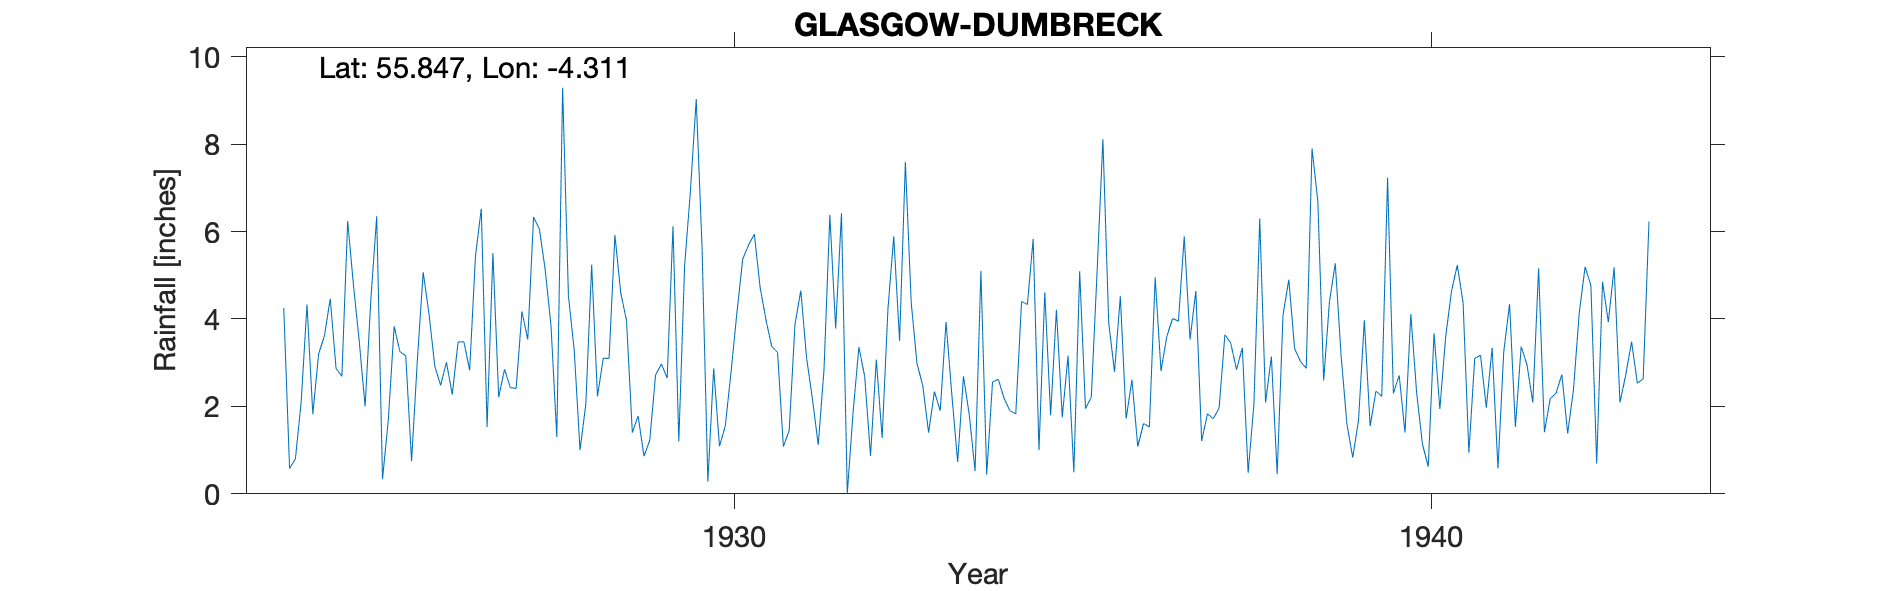

Source data for this figure (header and first rows):
GLASGOW, DUMBRECK, , , , , , , , , , , , , , , , , , , , , , , 
Grid ref, NS 55421 63951, Long, -4.311, Lat, 55.85, Elevation, 76, ft, , , , , , , , , , , , , , , 
Station no, 5205, , , , , , , , , , , , , , , , , , , , , , 
, 1920, 1921, 1922, 1923, 1924, 1925, 1926, 1927, 1928, 1929, 1930, 1931, 1932, 1933, 1934, 1935, 1936, 1937, 1938, 1939, 1940, 1941, 1942
January, , , , , 4.25, 4.77, 5.07, 5.51, 9.29, 1.4, 5.64, 3.37, 6.42, 4.38, 5.1, 1.8, 4.52, 3.53, 6.3, 4.4, 2.71, 0.94, 5.16
February, , , , , 0.58, 3.48, 4.12, 2.21, 4.53, 1.78, 0.28, 3.23, 0.01, 2.98, 0.44, 4.21, 1.72, 4.64, 2.09, 5.27, 1.4, 3.1, 1.41
March, , , , , 0.8, 2, 2.92, 2.85, 3.28, 0.86, 2.87, 1.08, 1.87, 2.47, 2.56, 1.75, 2.61, 1.21, 3.14, 3.16, 4.11, 3.17, 2.18
April, , , , , 2.1, 4.46, 2.48, 2.43, 1, 1.22, 1.09, 1.45, 3.36, 1.4, 2.62, 3.16, 1.08, 1.83, 0.45, 1.6, 2.32, 1.97, 2.3
May, , , , , 4.33, 6.35, 3.01, 2.41, 2.06, 2.72, 1.55, 3.88, 2.68, 2.34, 2.18, 0.49, 1.61, 1.72, 4.09, 0.83, 1.14, 3.34, 2.73
June, , , , , 1.82, 0.34, 2.27, 4.17, 5.24, 2.97, 2.8, 4.65, 0.87, 1.9, 1.9, 5.09, 1.53, 1.96, 4.9, 1.68, 0.62, 0.58, 1.38
July, , , , , 3.2, 1.69, 3.47, 3.53, 2.23, 2.65, 4.14, 3.1, 3.07, 3.93, 1.83, 1.95, 4.95, 3.64, 3.32, 3.97, 3.67, 3.25, 2.38
August, , , , , 3.61, 3.83, 3.48, 6.33, 3.1, 6.12, 5.37, 2.17, 1.28, 2.26, 4.4, 2.21, 2.81, 3.45, 3.03, 1.55, 1.94, 4.34, 4.15
September, , , , , 4.46, 3.25, 2.83, 6.06, 3.1, 1.2, 5.69, 1.12, 4.23, 0.73, 4.33, 5.08, 3.6, 2.84, 2.87, 2.35, 3.59, 1.53, 5.19
October, , , , , 2.87, 3.16, 5.44, 5.13, 5.92, 5.21, 5.94, 2.85, 5.89, 2.69, 5.83, 8.11, 4.01, 3.34, 7.9, 2.23, 4.63, 3.37, 4.77
November, , , , , 2.69, 0.75, 6.52, 3.85, 4.6, 6.93, 4.72, 6.38, 3.5, 1.81, 1, 3.91, 3.95, 0.48, 6.69, 7.23, 5.23, 2.95, 0.69
December, , , , , 6.24, 3.07, 1.53, 1.3, 3.96, 9.03, 3.98, 3.78, 7.59, 0.52, 4.61, 2.79, 5.89, 2.07, 2.59, 2.3, 4.37, 2.09, 4.85
Total, , , , , 36.95, 37.15, 43.14, 45.78, 48.31, 42.09, 44.07, 37.06, 40.77, 27.41, 36.8, 40.55, 38.28, 30.71, 47.37, 36.57, 35.73, 30.63, 37.19
Station no, 5205, , , , , , , , , , , , , , , , , , , , , , 
Midas, , , , , , , , , , , , , , , , , , , , , , , 
Hyd stn, 657580, , , , , , , , , , , , , , , , , , , , , , 
